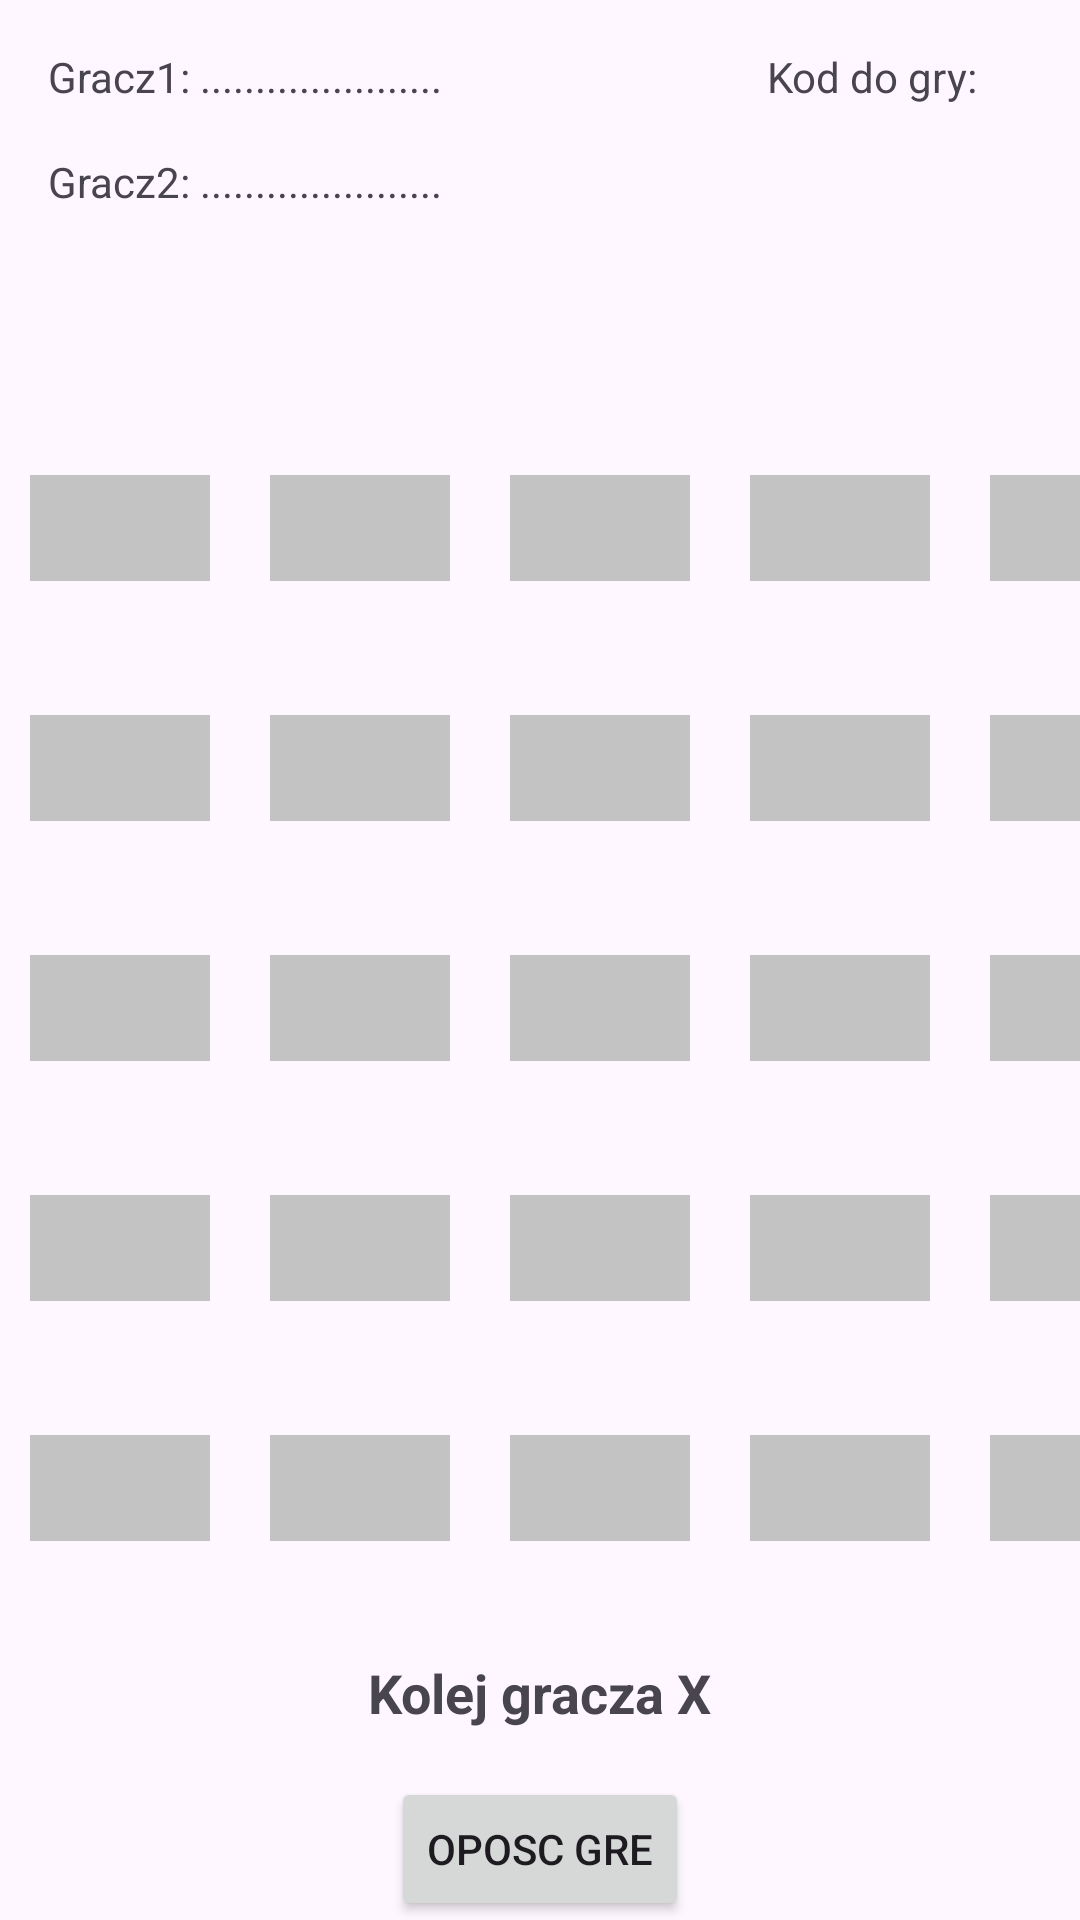

Write the Android layout XML for this screen, with the resource values it uses.
<!-- AndroidManifest.xml: application theme Theme.WykladProjekt -->
<!-- res/layout/activity_gra5x5.xml -->
<?xml version="1.0" encoding="utf-8"?>
<androidx.constraintlayout.widget.ConstraintLayout xmlns:android="http://schemas.android.com/apk/res/android"
    xmlns:app="http://schemas.android.com/apk/res-auto"
    xmlns:tools="http://schemas.android.com/tools"
    android:id="@+id/main"
    android:layout_width="match_parent"
    android:layout_height="match_parent"
    tools:context=".gra5x5">

    <TextView
        android:id="@+id/kodwyswietlacz"
        android:layout_width="wrap_content"
        android:layout_height="wrap_content"
        android:layout_marginStart="88dp"
        android:layout_marginTop="16dp"
        android:text=""
        android:textSize="32dp"
        app:layout_constraintStart_toEndOf="@+id/gracz2textView"
        app:layout_constraintTop_toBottomOf="@+id/textView2" />

    <GridLayout
        android:id="@+id/gameBoard"
        android:layout_width="match_parent"
        android:layout_height="wrap_content"
        android:layout_marginTop="136dp"
        android:columnCount="5"
        android:rowCount="5"
        app:layout_constraintEnd_toEndOf="parent"
        app:layout_constraintStart_toStartOf="parent"
        app:layout_constraintTop_toTopOf="parent">

        
        <ImageView android:id="@+id/imageView1" android:layout_width="60dp" android:layout_height="60dp" android:layout_margin="10dp" android:background="?attr/selectableItemBackground" android:src="@drawable/szaretlo" />
        <ImageView android:id="@+id/imageView2" android:layout_width="60dp" android:layout_height="60dp" android:layout_margin="10dp" android:background="?attr/selectableItemBackground" android:src="@drawable/szaretlo" />
        <ImageView android:id="@+id/imageView3" android:layout_width="60dp" android:layout_height="60dp" android:layout_margin="10dp" android:background="?attr/selectableItemBackground" android:src="@drawable/szaretlo" />
        <ImageView android:id="@+id/imageView4" android:layout_width="60dp" android:layout_height="60dp" android:layout_margin="10dp" android:background="?attr/selectableItemBackground" android:src="@drawable/szaretlo" />
        <ImageView android:id="@+id/imageView5" android:layout_width="60dp" android:layout_height="60dp" android:layout_margin="10dp" android:background="?attr/selectableItemBackground" android:src="@drawable/szaretlo" />

        
        <ImageView android:id="@+id/imageView6" android:layout_width="60dp" android:layout_height="60dp" android:layout_margin="10dp" android:background="?attr/selectableItemBackground" android:src="@drawable/szaretlo" />
        <ImageView android:id="@+id/imageView7" android:layout_width="60dp" android:layout_height="60dp" android:layout_margin="10dp" android:background="?attr/selectableItemBackground" android:src="@drawable/szaretlo" />
        <ImageView android:id="@+id/imageView8" android:layout_width="60dp" android:layout_height="60dp" android:layout_margin="10dp" android:background="?attr/selectableItemBackground" android:src="@drawable/szaretlo" />
        <ImageView android:id="@+id/imageView9" android:layout_width="60dp" android:layout_height="60dp" android:layout_margin="10dp" android:background="?attr/selectableItemBackground" android:src="@drawable/szaretlo" />
        <ImageView android:id="@+id/imageView10" android:layout_width="60dp" android:layout_height="60dp" android:layout_margin="10dp" android:background="?attr/selectableItemBackground" android:src="@drawable/szaretlo" />

        
        <ImageView android:id="@+id/imageView11" android:layout_width="60dp" android:layout_height="60dp" android:layout_margin="10dp" android:background="?attr/selectableItemBackground" android:src="@drawable/szaretlo" />
        <ImageView android:id="@+id/imageView12" android:layout_width="60dp" android:layout_height="60dp" android:layout_margin="10dp" android:background="?attr/selectableItemBackground" android:src="@drawable/szaretlo" />
        <ImageView android:id="@+id/imageView13" android:layout_width="60dp" android:layout_height="60dp" android:layout_margin="10dp" android:background="?attr/selectableItemBackground" android:src="@drawable/szaretlo" />
        <ImageView android:id="@+id/imageView14" android:layout_width="60dp" android:layout_height="60dp" android:layout_margin="10dp" android:background="?attr/selectableItemBackground" android:src="@drawable/szaretlo" />
        <ImageView android:id="@+id/imageView15" android:layout_width="60dp" android:layout_height="60dp" android:layout_margin="10dp" android:background="?attr/selectableItemBackground" android:src="@drawable/szaretlo" />

        
        <ImageView android:id="@+id/imageView16" android:layout_width="60dp" android:layout_height="60dp" android:layout_margin="10dp" android:background="?attr/selectableItemBackground" android:src="@drawable/szaretlo" />
        <ImageView android:id="@+id/imageView17" android:layout_width="60dp" android:layout_height="60dp" android:layout_margin="10dp" android:background="?attr/selectableItemBackground" android:src="@drawable/szaretlo" />
        <ImageView android:id="@+id/imageView18" android:layout_width="60dp" android:layout_height="60dp" android:layout_margin="10dp" android:background="?attr/selectableItemBackground" android:src="@drawable/szaretlo" />
        <ImageView android:id="@+id/imageView19" android:layout_width="60dp" android:layout_height="60dp" android:layout_margin="10dp" android:background="?attr/selectableItemBackground" android:src="@drawable/szaretlo" />
        <ImageView android:id="@+id/imageView20" android:layout_width="60dp" android:layout_height="60dp" android:layout_margin="10dp" android:background="?attr/selectableItemBackground" android:src="@drawable/szaretlo" />

        
        <ImageView android:id="@+id/imageView21" android:layout_width="60dp" android:layout_height="60dp" android:layout_margin="10dp" android:background="?attr/selectableItemBackground" android:src="@drawable/szaretlo" />
        <ImageView android:id="@+id/imageView22" android:layout_width="60dp" android:layout_height="60dp" android:layout_margin="10dp" android:background="?attr/selectableItemBackground" android:src="@drawable/szaretlo" />
        <ImageView android:id="@+id/imageView23" android:layout_width="60dp" android:layout_height="60dp" android:layout_margin="10dp" android:background="?attr/selectableItemBackground" android:src="@drawable/szaretlo" />
        <ImageView android:id="@+id/imageView24" android:layout_width="60dp" android:layout_height="60dp" android:layout_margin="10dp" android:background="?attr/selectableItemBackground" android:src="@drawable/szaretlo" />
        <ImageView android:id="@+id/imageView25" android:layout_width="60dp" android:layout_height="60dp" android:layout_margin="10dp" android:background="?attr/selectableItemBackground" android:src="@drawable/szaretlo" />

    </GridLayout>

    <TextView
        android:id="@+id/playerTurnText"
        android:layout_width="wrap_content"
        android:layout_height="wrap_content"
        android:layout_marginTop="16dp"
        android:text="Kolej gracza X"
        android:textSize="18sp"
        android:textStyle="bold"
        app:layout_constraintEnd_toEndOf="parent"
        app:layout_constraintStart_toStartOf="parent"
        app:layout_constraintTop_toBottomOf="@+id/gameBoard"/>

    <Button
        android:id="@+id/wyjdzbtn"
        android:layout_width="wrap_content"
        android:layout_height="wrap_content"
        android:layout_marginTop="16dp"
        android:text="Oposc gre"
        app:layout_constraintEnd_toEndOf="parent"
        app:layout_constraintStart_toStartOf="parent"
        app:layout_constraintTop_toBottomOf="@+id/playerTurnText"/>

    <TextView
        android:id="@+id/gracz1textView"
        android:layout_width="wrap_content"
        android:layout_height="wrap_content"
        android:layout_marginStart="16dp"
        android:layout_marginTop="16dp"
        android:text="Gracz1: ......................"
        app:layout_constraintStart_toStartOf="parent"
        app:layout_constraintTop_toTopOf="parent" />

    <TextView
        android:id="@+id/gracz2textView"
        android:layout_width="wrap_content"
        android:layout_height="wrap_content"
        android:layout_marginStart="16dp"
        android:layout_marginTop="16dp"
        android:text="Gracz2: ......................"
        app:layout_constraintStart_toStartOf="parent"
        app:layout_constraintTop_toBottomOf="@+id/gracz1textView" />

    <TextView
        android:id="@+id/textView2"
        android:layout_width="wrap_content"
        android:layout_height="wrap_content"
        android:layout_marginStart="108dp"
        android:layout_marginTop="16dp"
        android:text="Kod do gry:"
        app:layout_constraintStart_toEndOf="@+id/gracz1textView"
        app:layout_constraintTop_toTopOf="parent" />

    <TextView
        android:id="@+id/MessageEnd"
        android:layout_width="410dp"
        android:layout_height="200dp"
        android:visibility="invisible"
        android:textSize="96dp"
        android:text="Wygrałeś"
        app:layout_constraintStart_toStartOf="parent"
        app:layout_constraintTop_toTopOf="@+id/gameBoard" />

</androidx.constraintlayout.widget.ConstraintLayout>
<!-- resources referenced by this layout -->
<resources>
  <!-- drawable szaretlo: png bitmap (drawable, 329 bytes) -->
  <style name="Theme.WykladProjekt" parent="Base.Theme.WykladProjekt" />
  <style name="Base.Theme.WykladProjekt" parent="Theme.Material3.DayNight.NoActionBar">
          
          
      </style>
</resources>
